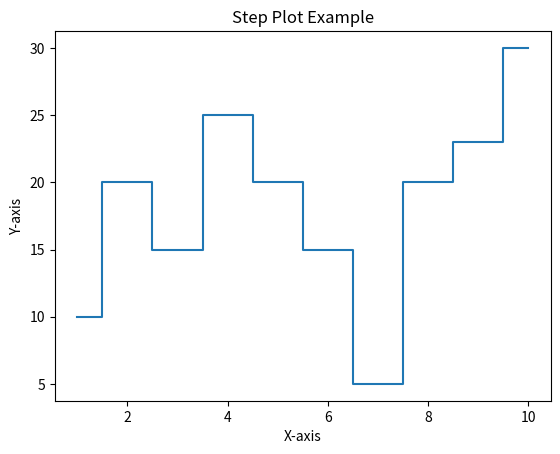

Recreate this plot in Python.
import matplotlib.pyplot as plt

x = [1, 2, 3, 4, 5, 6, 7, 8, 9, 10]
y = [10, 20, 15, 25, 20, 15, 5, 20, 23, 30]

plt.step(x, y, where='mid')
plt.xlabel('X-axis')
plt.ylabel('Y-axis')
plt.title('Step Plot Example')
plt.show()